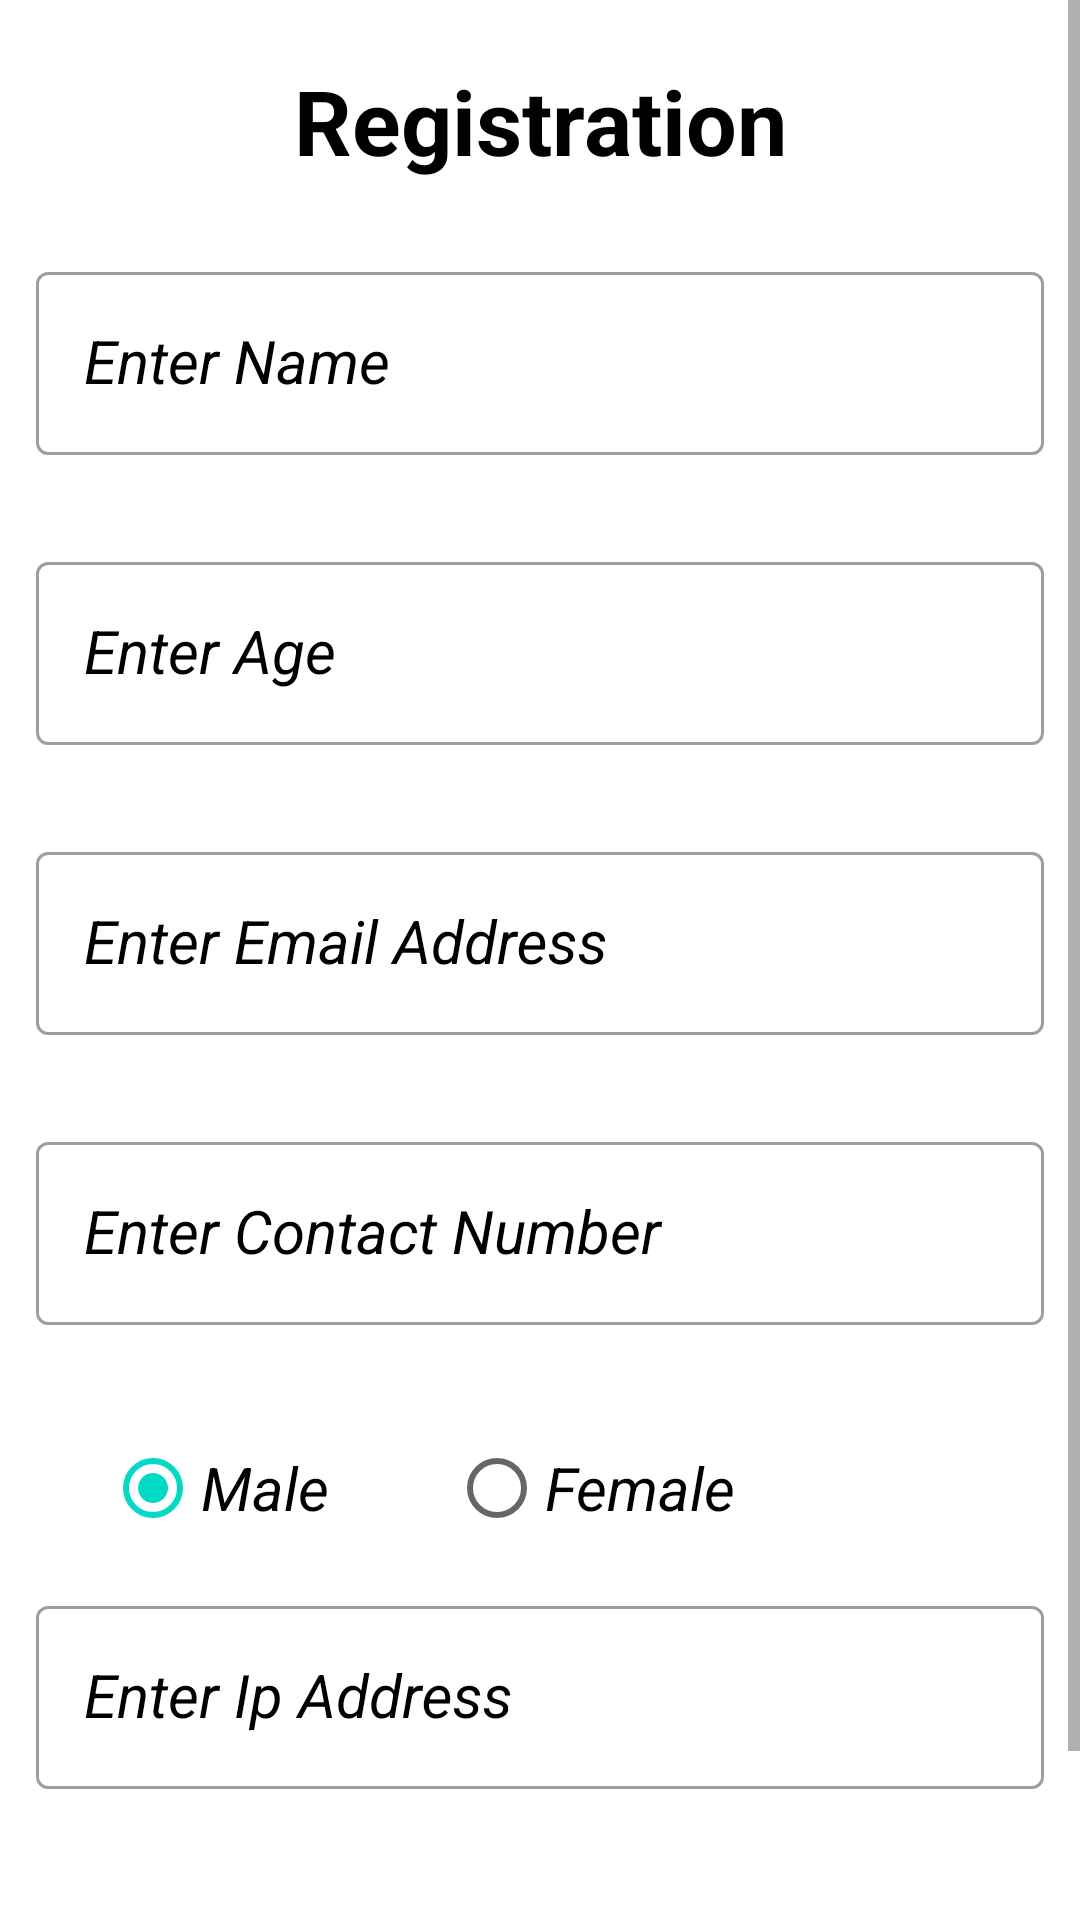

Here is an Android app screen rendered from its layout file. Give the layout XML and the strings, colors and styles it references.
<!-- AndroidManifest.xml: application theme Theme.RemoteApp -->
<!-- res/layout/activity_registration.xml -->
<?xml version="1.0" encoding="utf-8"?>
<ScrollView android:layout_width="match_parent"
    android:layout_height="match_parent"
    xmlns:android="http://schemas.android.com/apk/res/android" >
    <RelativeLayout xmlns:android="http://schemas.android.com/apk/res/android"
        xmlns:app="http://schemas.android.com/apk/res-auto"
        xmlns:tools="http://schemas.android.com/tools"
        android:layout_width="match_parent"
        android:layout_height="match_parent"
        tools:context=".RegistrationActivity">

        <TextView
            android:layout_width="match_parent"
            android:layout_height="wrap_content"
            android:text="Registration"
            android:textSize="30dp"
            android:textStyle="bold"
            android:textAlignment="center"
            android:layout_marginTop="20dp"
            android:id="@+id/sampleRegistration"
            android:textColor="@color/fullBlack"
            android:layout_marginHorizontal="15dp"
            android:gravity="center_horizontal">
        </TextView>

        <com.google.android.material.textfield.TextInputLayout
            android:layout_width="match_parent"
            android:layout_height="wrap_content"
            android:hint="Enter Name"
            app:errorEnabled="true"
            android:textColorHint="@color/fullBlack"
            android:layout_marginTop="25dp"
            android:layout_marginHorizontal="12dp"
            android:id="@+id/inputName1"
            android:textSize="20dp"
            android:visibility="visible"
            android:textAlignment="center"
            android:layout_below="@+id/sampleRegistration"
            style="@style/Widget.MaterialComponents.TextInputLayout.OutlinedBox"
            android:gravity="center_horizontal">

            <com.google.android.material.textfield.TextInputEditText
                android:layout_width="match_parent"
                android:layout_height="wrap_content"
                android:id="@+id/inputName"
                android:textAppearance="@style/QText">
            </com.google.android.material.textfield.TextInputEditText>
        </com.google.android.material.textfield.TextInputLayout>

        <com.google.android.material.textfield.TextInputLayout
            android:layout_width="match_parent"
            android:layout_height="wrap_content"
            android:hint="Enter Age"
            app:errorEnabled="true"
            android:textColorHint="@color/fullBlack"
            android:layout_marginTop="10dp"
            android:layout_marginHorizontal="12dp"
            android:id="@+id/inputAge1"
            android:textSize="20dp"
            android:visibility="visible"
            android:textAlignment="center"
            android:layout_below="@+id/inputName1"
            style="@style/Widget.MaterialComponents.TextInputLayout.OutlinedBox"
            android:gravity="center_horizontal">

            <com.google.android.material.textfield.TextInputEditText
                android:layout_width="match_parent"
                android:layout_height="wrap_content"
                android:id="@+id/inputAge"
                android:inputType="number"
                android:textAppearance="@style/QText">
            </com.google.android.material.textfield.TextInputEditText>
        </com.google.android.material.textfield.TextInputLayout>

        <com.google.android.material.textfield.TextInputLayout
            android:layout_width="match_parent"
            android:layout_height="wrap_content"
            android:hint="Enter Email Address"
            app:errorEnabled="true"
            android:textColorHint="@color/fullBlack"
            android:layout_marginTop="10dp"
            android:layout_marginHorizontal="12dp"
            android:id="@+id/inputEmail1"
            android:textSize="20dp"
            android:visibility="visible"
            android:textAlignment="center"
            android:layout_below="@+id/inputAge1"
            style="@style/Widget.MaterialComponents.TextInputLayout.OutlinedBox"
            android:gravity="center_horizontal">

            <com.google.android.material.textfield.TextInputEditText
                android:layout_width="match_parent"
                android:layout_height="wrap_content"
                android:id="@+id/inputEmail"
                android:inputType="textEmailAddress"
                android:textAppearance="@style/QText">
            </com.google.android.material.textfield.TextInputEditText>
        </com.google.android.material.textfield.TextInputLayout>

        <com.google.android.material.textfield.TextInputLayout
            android:layout_width="match_parent"
            android:layout_height="wrap_content"
            android:hint="Enter Contact Number"
            app:errorEnabled="true"
            android:textColorHint="@color/fullBlack"
            android:layout_marginTop="10dp"
            android:layout_marginHorizontal="12dp"
            android:id="@+id/inputMobile1"
            android:textSize="20dp"
            android:visibility="visible"
            android:inputType="numberDecimal"
            android:textAlignment="center"
            android:layout_below="@+id/inputEmail1"
            style="@style/Widget.MaterialComponents.TextInputLayout.OutlinedBox"
            android:gravity="center_horizontal">

            <com.google.android.material.textfield.TextInputEditText
                android:layout_width="match_parent"
                android:layout_height="wrap_content"
                android:id="@+id/inputMobile"
                android:inputType="number"
                android:textAppearance="@style/QText">
            </com.google.android.material.textfield.TextInputEditText>
        </com.google.android.material.textfield.TextInputLayout>

        <RadioGroup
            android:layout_width="match_parent"
            android:layout_height="wrap_content"
            android:layout_marginHorizontal="15dp"
            android:id="@+id/gender"
            android:layout_marginTop="10dp"
            android:layout_centerHorizontal="true"
            android:layout_below="@+id/inputMobile1"
            android:orientation="horizontal">

            <RadioButton
                android:layout_width="wrap_content"
                android:layout_height="wrap_content"
                android:id="@+id/male"
                android:checked="true"
                android:text="Male"
                android:textSize="20dp"
                android:textStyle="italic"
                android:layout_marginHorizontal="20dp">
            </RadioButton>

            <RadioButton
                android:layout_width="wrap_content"
                android:layout_height="wrap_content"
                android:id="@+id/Female"
                android:text="Female"
                android:textSize="20dp"
                android:textStyle="italic"
                android:layout_marginHorizontal="20dp">
            </RadioButton>
        </RadioGroup>

        <com.google.android.material.textfield.TextInputLayout
            android:layout_width="match_parent"
            android:layout_height="wrap_content"
            android:hint="Enter Ip Address"
            app:errorEnabled="true"
            android:textColorHint="@color/fullBlack"
            android:layout_marginTop="10dp"
            android:layout_marginHorizontal="12dp"
            android:id="@+id/inputIpaddress1"
            android:textSize="20dp"
            android:visibility="visible"
            android:textAlignment="center"
            android:layout_below="@+id/gender"
            style="@style/Widget.MaterialComponents.TextInputLayout.OutlinedBox"
            android:gravity="center_horizontal">

            <com.google.android.material.textfield.TextInputEditText
                android:layout_width="match_parent"
                android:layout_height="wrap_content"
                android:id="@+id/inputIpaddress"
                android:textAppearance="@style/QText">
            </com.google.android.material.textfield.TextInputEditText>
        </com.google.android.material.textfield.TextInputLayout>

        <Button
            android:layout_width="wrap_content"
            android:layout_height="wrap_content"
            android:id="@+id/submitDetails"
            android:layout_centerHorizontal="true"
            android:textSize="20dp"
            android:text="Submit Details"
            android:background="@drawable/ovalbutton"
            android:layout_below="@+id/inputIpaddress1"
            android:layout_marginTop="25dp"
            android:textStyle="bold"
            android:textColor="#fff"
            android:layout_marginHorizontal="15dp">
        </Button>

    </RelativeLayout>
</ScrollView>
<!-- resources referenced by this layout -->
<resources>
  <color name="fullBlack">#000000</color>
  <!-- drawable ovalbutton (drawable-v24) -->
  <?xml version="1.0" encoding="utf-8"?>
  <shape xmlns:android="http://schemas.android.com/apk/res/android"
      android:shape="rectangle">
      <corners
          android:bottomLeftRadius="30dp"
          android:bottomRightRadius="30dp"
          android:radius="60dp"
          android:topLeftRadius="30dp"
          android:topRightRadius="30dp" />
  
      <solid
          android:color="#0E78C6" />
  
      <padding
          android:bottom="0dp"
          android:left="0dp"
          android:right="0dp"
          android:top="0dp" />
  
      <size
          android:height="60dp"
          android:width="270dp" />
  </shape>
  <style name="QText" parent="">
          <item name="android:textColorHint">@color/fullBlack</item>
          <item name="android:textSize">20dp</item>
          <item name="android:textStyle">italic</item>
      </style>
  <style name="Theme.RemoteApp" parent="Theme.MaterialComponents.DayNight.DarkActionBar">
          
          <item name="colorPrimary">@color/purple_500</item>
          <item name="colorPrimaryVariant">@color/purple_700</item>
          <item name="colorOnPrimary">@color/white</item>
          
          <item name="colorSecondary">@color/teal_200</item>
          <item name="colorSecondaryVariant">@color/teal_700</item>
          <item name="colorOnSecondary">@color/black</item>
          
          <item name="android:statusBarColor" tools:targetApi="l">?attr/colorPrimaryVariant</item>
          
      </style>
  <color name="purple_500">#0062a6</color>
  <color name="purple_700">#77bfff</color>
  <color name="white">#FFFFFFFF</color>
  <color name="teal_200">#FF03DAC5</color>
  <color name="teal_700">#FF018786</color>
  <color name="black">#212026</color>
</resources>
